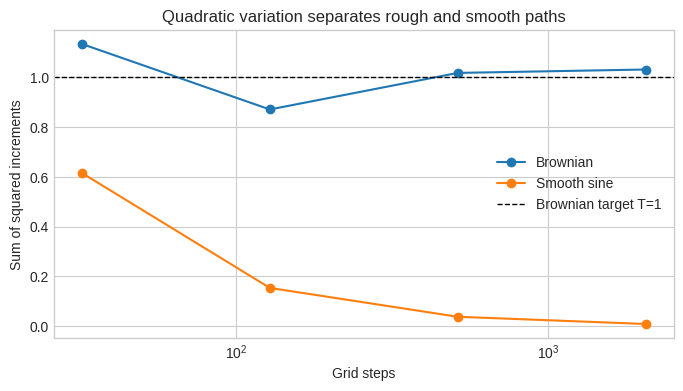
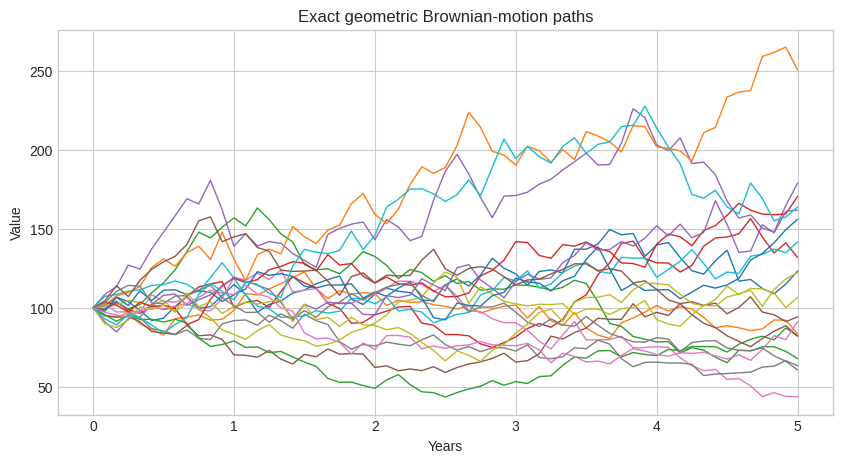
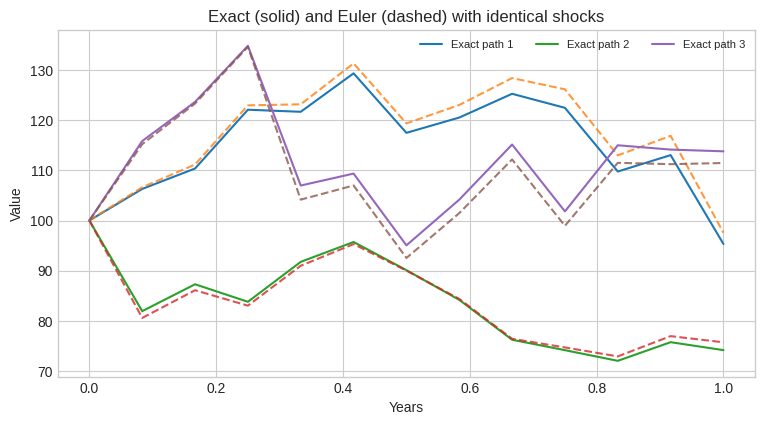
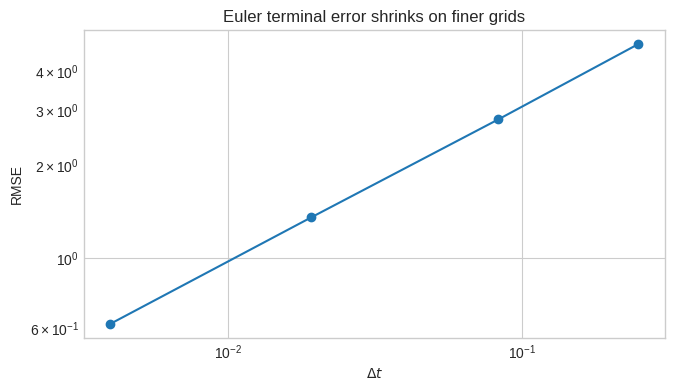

Write Python code to recreate these figures, in order.
import math
from dataclasses import dataclass

import numpy as np
import pandas as pd
import matplotlib.pyplot as plt
from scipy.stats import norm

plt.style.use("seaborn-v0_8-whitegrid")
pd.set_option("display.float_format", lambda x: f"{x:,.4f}")
np.set_printoptions(precision=4, suppress=True)

SEED = 20260730
rng = np.random.default_rng(SEED)
print(f"Reproducible random seed: {SEED}")


def quadratic_variation(values):
    values = np.asarray(values)
    return np.sum(np.diff(values) ** 2)


rows = []
for n_steps in [32, 128, 512, 2048]:
    local_rng = np.random.default_rng(SEED + n_steps)
    dt = 1 / n_steps
    brownian = np.concatenate([[0.0], np.cumsum(np.sqrt(dt) * local_rng.standard_normal(n_steps))])
    t = np.linspace(0, 1, n_steps + 1)
    smooth = np.sin(2 * np.pi * t)
    rows.append([n_steps, quadratic_variation(brownian), quadratic_variation(smooth)])

qv_compare = pd.DataFrame(rows, columns=["steps", "Brownian_QV", "smooth_QV"])
print(qv_compare.to_string(index=False))

fig, ax = plt.subplots(figsize=(8, 4))
ax.semilogx(qv_compare["steps"], qv_compare["Brownian_QV"], marker="o", label="Brownian")
ax.semilogx(qv_compare["steps"], qv_compare["smooth_QV"], marker="o", label="Smooth sine")
ax.axhline(1, color="black", linestyle="--", linewidth=1, label="Brownian target T=1")
ax.set(title="Quadratic variation separates rough and smooth paths", xlabel="Grid steps", ylabel="Sum of squared increments")
ax.legend()
plt.show()


def gbm_exact_paths(S0, mu, sigma, T, n_steps, n_paths, seed=SEED, normals=None):
    if S0 <= 0 or sigma < 0 or T <= 0:
        raise ValueError("S0 and T must be positive; sigma must be nonnegative")
    dt = T / n_steps
    if normals is None:
        generator = np.random.default_rng(seed)
        normals = generator.standard_normal((n_paths, n_steps))
    normals = np.asarray(normals)
    if normals.shape != (n_paths, n_steps):
        raise ValueError("normals have the wrong shape")
    log_increments = (mu - 0.5 * sigma**2) * dt + sigma * np.sqrt(dt) * normals
    log_paths = np.column_stack([np.zeros(n_paths), np.cumsum(log_increments, axis=1)])
    paths = S0 * np.exp(log_paths)
    times = np.linspace(0, T, n_steps + 1)
    return times, paths


t, paths = gbm_exact_paths(
    S0=100, mu=0.07, sigma=0.20, T=5, n_steps=5 * 12, n_paths=20, seed=SEED + 1
)
fig, ax = plt.subplots(figsize=(10, 5))
ax.plot(t, paths.T, linewidth=1)
ax.set(title="Exact geometric Brownian-motion paths", xlabel="Years", ylabel="Value")
plt.show()

assert (paths > 0).all()


mean_rng = np.random.default_rng(SEED + 2)
n = 250_000
S0, mu, sigma, T = 100.0, 0.07, 0.25, 3.0
Z = mean_rng.standard_normal(n)

correct = S0 * np.exp((mu - 0.5 * sigma**2) * T + sigma * np.sqrt(T) * Z)
naive = S0 * np.exp(mu * T + sigma * np.sqrt(T) * Z)
target_mean = S0 * np.exp(mu * T)

mean_check = pd.DataFrame({
    "method": ["Correct Itô solution", "Naive formula", "Theory"],
    "mean_terminal_value": [correct.mean(), naive.mean(), target_mean],
})
print(mean_check.to_string(index=False))
print(f"Naive relative bias: {naive.mean() / target_mean - 1:.2%}")

mc_se = correct.std(ddof=1) / np.sqrt(n)
assert abs(correct.mean() - target_mean) < 4 * mc_se
assert naive.mean() > target_mean * 1.08


def gbm_euler_paths(S0, mu, sigma, T, normals):
    normals = np.asarray(normals)
    n_paths, n_steps = normals.shape
    dt = T / n_steps
    paths = np.empty((n_paths, n_steps + 1), dtype=float)
    paths[:, 0] = S0
    for k in range(n_steps):
        paths[:, k + 1] = paths[:, k] * (
            1 + mu * dt + sigma * np.sqrt(dt) * normals[:, k]
        )
    return np.linspace(0, T, n_steps + 1), paths


compare_rng = np.random.default_rng(SEED + 3)
normals = compare_rng.standard_normal((8_000, 12))
_, exact_monthly = gbm_exact_paths(100, 0.06, 0.35, 1, 12, 8_000, normals=normals)
_, euler_monthly = gbm_euler_paths(100, 0.06, 0.35, 1, normals)

rmse_monthly = np.sqrt(np.mean((exact_monthly[:, -1] - euler_monthly[:, -1])**2))
print(f"Monthly-grid terminal RMSE: {rmse_monthly:.4f}")
print(f"Fraction of negative Euler values: {(euler_monthly <= 0).mean():.6f}")

fig, ax = plt.subplots(figsize=(9, 4.5))
for i in range(3):
    ax.plot(np.linspace(0, 1, 13), exact_monthly[i], label=f"Exact path {i+1}")
    ax.plot(np.linspace(0, 1, 13), euler_monthly[i], linestyle="--", alpha=0.8)
ax.set(title="Exact (solid) and Euler (dashed) with identical shocks", xlabel="Years", ylabel="Value")
ax.legend(ncol=3, fontsize=8)
plt.show()


step_rows = []
for n_steps in [4, 12, 52, 252]:
    step_rng = np.random.default_rng(SEED + 100 + n_steps)
    z = step_rng.standard_normal((15_000, n_steps))
    _, exact = gbm_exact_paths(100, 0.06, 0.35, 1, n_steps, 15_000, normals=z)
    _, euler = gbm_euler_paths(100, 0.06, 0.35, 1, z)
    rmse = np.sqrt(np.mean((exact[:, -1] - euler[:, -1])**2))
    step_rows.append([n_steps, 1/n_steps, rmse, (euler <= 0).mean()])

euler_check = pd.DataFrame(
    step_rows, columns=["steps", "dt", "terminal_RMSE", "negative_fraction"]
)
print(euler_check.to_string(index=False))

fig, ax = plt.subplots(figsize=(7.5, 4))
ax.loglog(euler_check["dt"], euler_check["terminal_RMSE"], marker="o")
ax.set(title="Euler terminal error shrinks on finer grids", xlabel="$\Delta t$", ylabel="RMSE")
plt.show()

assert euler_check.iloc[-1]["terminal_RMSE"] < euler_check.iloc[0]["terminal_RMSE"]


A0, r, physical_mu, charge, sigma, T = 100_000, 0.03, 0.075, 0.02, 0.18, 10
n_paths = 150_000
terminal_rng = np.random.default_rng(SEED + 4)
Z = terminal_rng.standard_normal(n_paths)

account_P = A0 * np.exp(
    (physical_mu - charge - 0.5 * sigma**2) * T + sigma * np.sqrt(T) * Z
)
account_Q = A0 * np.exp(
    (r - charge - 0.5 * sigma**2) * T + sigma * np.sqrt(T) * Z
)

comparison = pd.DataFrame({
    "measure": ["Physical P", "Pricing Q"],
    "drift_before_charge": [physical_mu, r],
    "simulated_mean": [account_P.mean(), account_Q.mean()],
    "theory_mean": [
        A0 * np.exp((physical_mu - charge) * T),
        A0 * np.exp((r - charge) * T),
    ],
    "p05": [np.quantile(account_P, 0.05), np.quantile(account_Q, 0.05)],
})
print(comparison.to_string(index=False, formatters={
    "simulated_mean": "${:,.2f}".format,
    "theory_mean": "${:,.2f}".format,
    "p05": "${:,.2f}".format,
}))

q_se = account_Q.std(ddof=1) / np.sqrt(n_paths)
assert abs(account_Q.mean() - A0 * np.exp((r - charge) * T)) < 4 * q_se


# Exercise 1
exercise_rng = np.random.default_rng(SEED + 5)
z = exercise_rng.standard_normal(200_000)
S_T = 80 * np.exp((0.05 - 0.5 * 0.30**2) * 2 + 0.30 * np.sqrt(2) * z)
target = 80 * np.exp(0.05 * 2)
print(f"Simulated mean: {S_T.mean():.4f}; theory: {target:.4f}")

# Exercise 2
with_fee = 100 * np.exp((0.03 - 0.02 - 0.5 * 0.18**2) * 10 + 0.18 * np.sqrt(10) * z)
without_fee = 100 * np.exp((0.03 - 0.5 * 0.18**2) * 10 + 0.18 * np.sqrt(10) * z)
print(f"Mean without fee: {without_fee.mean():.2f}")
print(f"Mean with 2% fee: {with_fee.mean():.2f}")
print(f"Pathwise ratio with/without fee: {np.median(with_fee / without_fee):.4f}")

assert abs(S_T.mean() - target) < 4 * S_T.std(ddof=1) / np.sqrt(len(S_T))
assert np.allclose(with_fee / without_fee, np.exp(-0.02 * 10))
